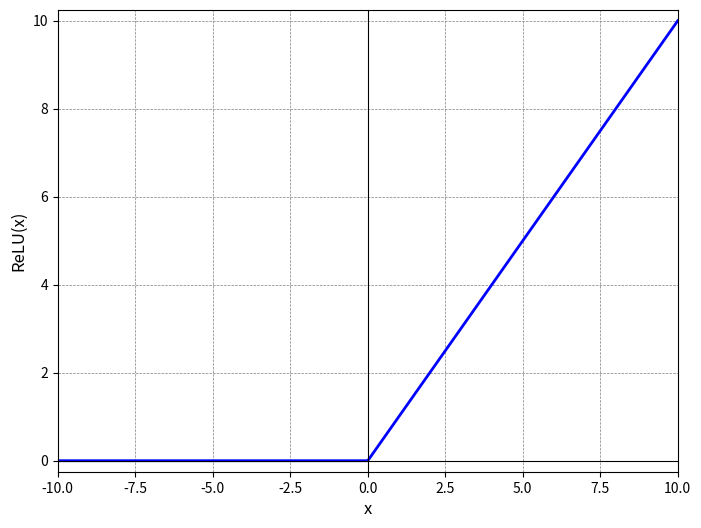

Write the Python code that produced this figure. (Note: this script raises an exception after producing the figure.)
import numpy as np
import matplotlib.pyplot as plt


def relu(x):
    return np.maximum(0, x)

def sigmoid(x):
    return 1/(1+np.exp(-x))

def tanh(x):
    return (np.exp(x) - np.exp(-x))/(np.exp(x) + np.exp(-x))


x = np.linspace(-10, 10, 500)
fs = [
    (relu, "ReLU"),
    (sigmoid, "sigmoid"),
    (tanh, "tanh"),
    # (softmax, "")
]

for f, name in fs:
    y = f(x)

    plt.figure(figsize=(8, 6))
    plt.plot(x, y, color="blue", linewidth=2)
    plt.xlabel("x", fontsize=12)
    plt.ylabel(f"{name}(x)", fontsize=12)
    plt.xlim(-10, 10)
    plt.ylim(y.min()-0.25, y.max()+0.25)
    plt.axhline(0, color='black', linewidth=0.8)
    plt.axvline(0, color='black', linewidth=0.8)
    plt.grid(color='gray', linestyle='--', linewidth=0.5)
    plt.savefig(f'plots/activation_{name}.png', bbox_inches='tight')

# plt.show()